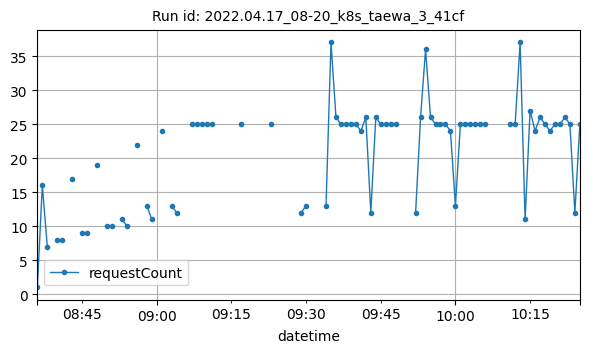

Source data for this figure (header and first rows):
datetime, requestCount
2022-04-17T08:36:00Z, 1
2022-04-17T08:37:00Z, 16
2022-04-17T08:38:00Z, 7
2022-04-17T08:40:00Z, 8
2022-04-17T08:41:00Z, 8
2022-04-17T08:43:00Z, 17
2022-04-17T08:45:00Z, 9
2022-04-17T08:46:00Z, 9
2022-04-17T08:48:00Z, 19
2022-04-17T08:50:00Z, 10
2022-04-17T08:51:00Z, 10
2022-04-17T08:53:00Z, 11
2022-04-17T08:54:00Z, 10
2022-04-17T08:56:00Z, 22
2022-04-17T08:58:00Z, 13
2022-04-17T08:59:00Z, 11
2022-04-17T09:01:00Z, 24
2022-04-17T09:03:00Z, 13
2022-04-17T09:04:00Z, 12
2022-04-17T09:07:00Z, 25
2022-04-17T09:08:00Z, 25
2022-04-17T09:09:00Z, 25
2022-04-17T09:10:00Z, 25
2022-04-17T09:11:00Z, 25
2022-04-17T09:17:00Z, 25
2022-04-17T09:23:00Z, 25
2022-04-17T09:29:00Z, 12
2022-04-17T09:30:00Z, 13
2022-04-17T09:34:00Z, 13
2022-04-17T09:35:00Z, 37
2022-04-17T09:36:00Z, 26
2022-04-17T09:37:00Z, 25
2022-04-17T09:38:00Z, 25
2022-04-17T09:39:00Z, 25
2022-04-17T09:40:00Z, 25
2022-04-17T09:41:00Z, 24
2022-04-17T09:42:00Z, 26
2022-04-17T09:43:00Z, 12
2022-04-17T09:44:00Z, 26
2022-04-17T09:45:00Z, 25
2022-04-17T09:46:00Z, 25
2022-04-17T09:47:00Z, 25
2022-04-17T09:48:00Z, 25
2022-04-17T09:52:00Z, 12
2022-04-17T09:53:00Z, 26
2022-04-17T09:54:00Z, 36
2022-04-17T09:55:00Z, 26
2022-04-17T09:56:00Z, 25
2022-04-17T09:57:00Z, 25
2022-04-17T09:58:00Z, 25
2022-04-17T09:59:00Z, 24
2022-04-17T10:00:00Z, 13
2022-04-17T10:01:00Z, 25
2022-04-17T10:02:00Z, 25
2022-04-17T10:03:00Z, 25
2022-04-17T10:04:00Z, 25
2022-04-17T10:05:00Z, 25
2022-04-17T10:06:00Z, 25
2022-04-17T10:11:00Z, 25
2022-04-17T10:12:00Z, 25
... 13 more rows
